Run: headless pygame with SDL's dummy video driver; simulated clock (each Clock.tick advances the game by its frame time, no real sleeping); random seed 0; keys injected as events and as key.get_pressed() state; no mouse input.
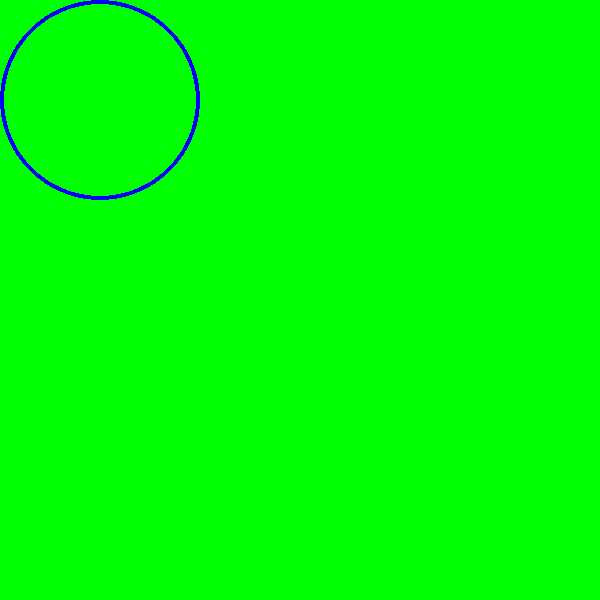
Frame 1 of 4 · flips 1–60 · no input
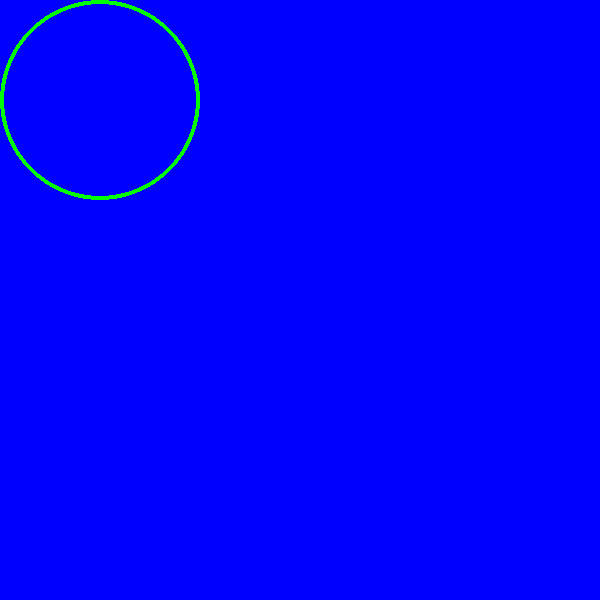
Frame 2 of 4 · flips 61–180 · tapped SPACE, RETURN · held RIGHT (→), D
Frame 3 of 4 · flips 181–300 · held DOWN (↓), S · screen unchanged from frame 2, image omitted
Frame 4 of 4 · flips 301–420 · held LEFT (←), A, UP (↑), W · screen unchanged from frame 3, image omitted

The pygame program that drew these frames:

import pygame

pygame.init()

screen_size = width, height = (600, 600)

screen = pygame.display.set_mode(screen_size)

COLOR_GREEN = (0, 255, 0)
COLOR_BLUE = (0, 0, 255)

done = False
is_green = True

while not done:
    for event in pygame.event.get():
        if event.type == pygame.QUIT:
            done = True
        if event.type == pygame.KEYDOWN:
            if event.key == pygame.K_SPACE:
                is_green = not is_green
    if is_green:
        screen.fill(COLOR_GREEN)
        pygame.draw.circle(screen, COLOR_BLUE, (100, 100), 100, 4)
    else:
        screen.fill(COLOR_BLUE)
        pygame.draw.circle(screen, COLOR_GREEN, (100, 100), 100, 4)
    pygame.display.flip()

pygame.quit()
